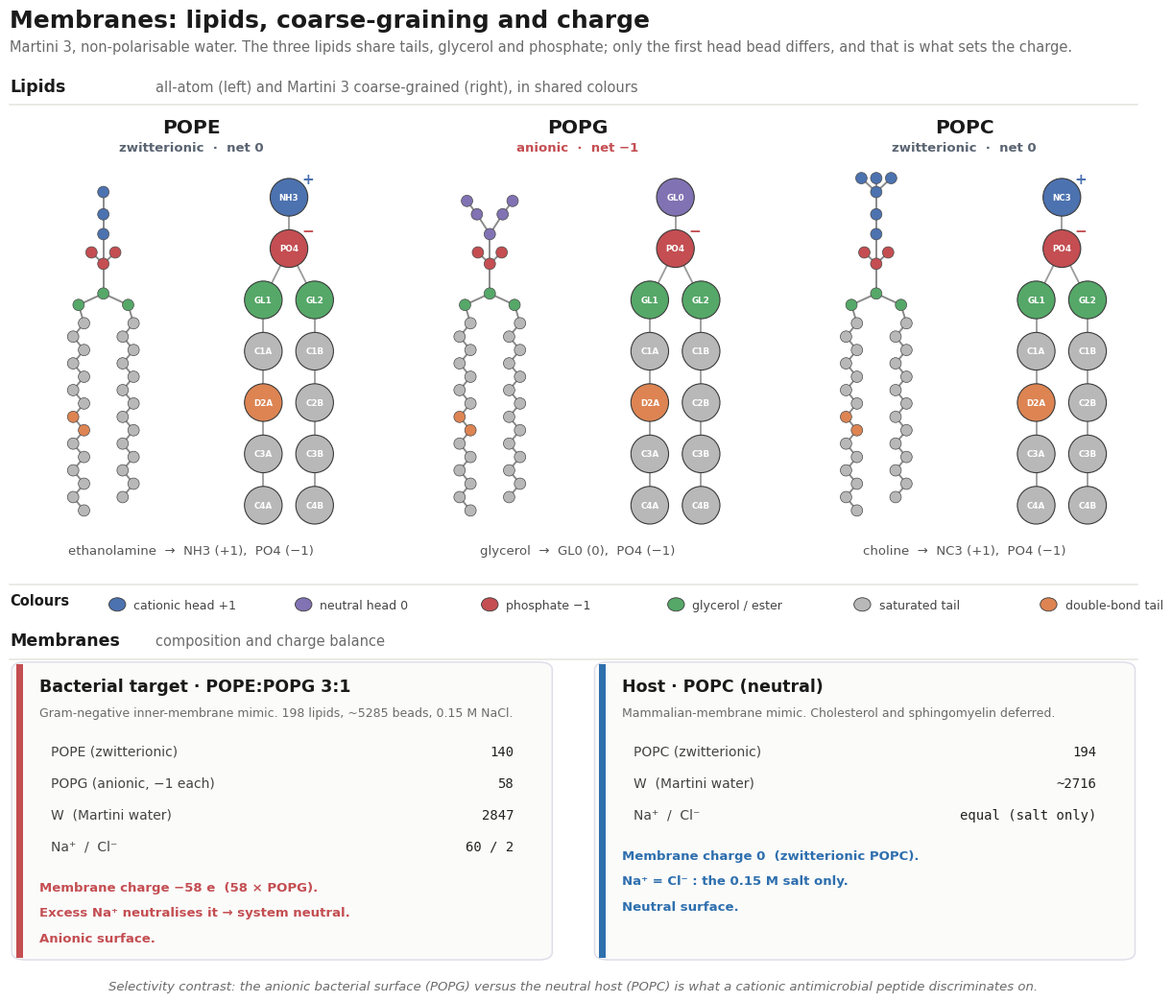

Python code for this plot: (Note: this script raises an exception after producing the figure.)
# Build docs/membranes.png: the three lipids shown atom by atom and as Martini 3 CG beads, in the
# same colours, plus the two membranes' composition and charge balance. Needs only matplotlib.
# Regenerate with: python docs/make_membranes_figure.py
import os
import matplotlib
matplotlib.use("Agg")
import matplotlib.pyplot as plt
from matplotlib.patches import Circle, FancyBboxPatch
from matplotlib.lines import Line2D

# ---- shared palette (all-atom atoms and CG beads use the same colours) ----------------
C_POS   = "#4C72B0"   # cationic head (NC3, NH3)  -> +1
C_NEG   = "#C44E52"   # phosphate (PO4)           -> -1
C_NEUT  = "#8172B3"   # neutral polar head (GL0)  ->  0
C_GLY   = "#55A868"   # glycerol / ester linkers (GL1, GL2)
C_SAT   = "#B8B8B8"   # saturated tail bead (C1)
C_UNSAT = "#DD8452"   # unsaturated tail bead (C4h / D, the double bond)
INK     = "#1a1a1a"
MUTE    = "#6b6b6b"
FAINT   = "#9a9a9a"

HEADNAME  = {"POPC": "choline", "POPE": "ethanolamine", "POPG": "glycerol"}
HEADBEAD  = {"POPC": ("NC3", +1), "POPE": ("NH3", +1), "POPG": ("GL0", 0)}
NETCHARGE = {"POPC": 0, "POPE": 0, "POPG": -1}

# ---- all-atom hairpin: every heavy atom as a circle, coloured by the CG bead it maps to -------
def draw_aa(ax, lip):
    A, B = [], []
    def add(x, y, c):
        A.append((x, y, c)); return len(A) - 1
    def link(i, j):
        B.append((i, j))

    def tail(x0, ncarb, ytop, ystep=0.27, unsat=None):
        idx = []
        for i in range(ncarb):
            xo = 0.11 * (-1 if i % 2 else 1)
            col = C_UNSAT if (unsat and unsat[0] <= i <= unsat[1]) else C_SAT
            k = add(x0 + xo, ytop - i * ystep, col)
            if idx:
                link(idx[-1], k)
            idx.append(k)
        return idx

    tA = tail(-0.5, 15, 4.35, unsat=(7, 8))   # sn-2 oleoyl 18:1 (kink, orange beads)
    tB = tail(0.5, 14, 4.35)                   # sn-1 palmitoyl 16:0 (saturated)

    gC = add(0.0, 4.95, C_GLY)
    gA = add(-0.5, 4.72, C_GLY)
    gB = add(0.5, 4.72, C_GLY)
    link(gC, gA); link(gC, gB); link(gA, tA[0]); link(gB, tB[0])

    p = add(0.0, 5.55, C_NEG)
    link(gC, p)
    link(p, add(-0.24, 5.78, C_NEG))
    link(p, add(0.24, 5.78, C_NEG))

    if lip in ("POPE", "POPC"):
        hc = C_POS
        c1 = add(0.0, 6.15, hc); c2 = add(0.0, 6.55, hc); n = add(0.0, 7.00, hc)
        link(p, c1); link(c1, c2); link(c2, n)
        if lip == "POPC":
            for dx in (-0.30, 0.30, 0.0):
                link(n, add(dx, 7.28, hc))
    else:
        hc = C_NEUT
        c1 = add(0.0, 6.15, hc)
        c2 = add(-0.26, 6.55, hc); c3 = add(0.26, 6.55, hc)
        link(p, c1); link(c1, c2); link(c1, c3)
        link(c2, add(-0.46, 6.82, hc)); link(c3, add(0.46, 6.82, hc))

    for i, j in B:
        ax.plot([A[i][0], A[j][0]], [A[i][1], A[j][1]], color="#8a8a8a", lw=1.4, zorder=1)
    for x, y, c in A:
        ax.add_patch(Circle((x, y), 0.115, facecolor=c, edgecolor="#4a4a4a", lw=0.5, zorder=2))
    ax.set_xlim(-1.15, 1.15); ax.set_ylim(0.1, 7.7)
    ax.set_aspect("equal"); ax.axis("off")

# ---- Martini 3 CG bead model ----------------------------------------------------------
def cg_beads(headbead, headq, headcolour):
    return [
        (headbead, 0.0, 6.0, headcolour, headq),
        ("PO4",    0.0, 5.1, C_NEG, -1),
        ("GL1",   -0.45, 4.2, C_GLY, 0),
        ("GL2",    0.45, 4.2, C_GLY, 0),
        ("C1A",   -0.45, 3.3, C_SAT, 0),
        ("D2A",   -0.45, 2.4, C_UNSAT, 0),
        ("C3A",   -0.45, 1.5, C_SAT, 0),
        ("C4A",   -0.45, 0.6, C_SAT, 0),
        ("C1B",    0.45, 3.3, C_SAT, 0),
        ("C2B",    0.45, 2.4, C_SAT, 0),
        ("C3B",    0.45, 1.5, C_SAT, 0),
        ("C4B",    0.45, 0.6, C_SAT, 0),
    ]

BONDS = [(0,1),(1,2),(1,3),(2,4),(4,5),(5,6),(6,7),(3,8),(8,9),(9,10),(10,11)]

def draw_cg(ax, lip):
    headbead, headq = HEADBEAD[lip]
    headcolour = C_POS if headq > 0 else C_NEUT
    beads = cg_beads(headbead, headq, headcolour)
    for i, j in BONDS:
        ax.plot([beads[i][1], beads[j][1]], [beads[i][2], beads[j][2]],
                color="#9a9a9a", lw=1.3, zorder=1)
    for label, x, y, col, q in beads:
        ax.add_patch(Circle((x, y), 0.33, facecolor=col, edgecolor="#3a3a3a", lw=0.8, zorder=2))
        ax.text(x, y, label, ha="center", va="center", fontsize=6.3,
                color="white", fontweight="bold", zorder=3)
        if q > 0:
            ax.text(x+0.33, y+0.31, "+", ha="center", va="center", fontsize=11,
                    color=C_POS, fontweight="bold", zorder=4)
        elif q < 0:
            ax.text(x+0.33, y+0.31, "−", ha="center", va="center", fontsize=11,
                    color=C_NEG, fontweight="bold", zorder=4)
    ax.set_xlim(-1.25, 1.25); ax.set_ylim(0.1, 6.7)
    ax.set_aspect("equal"); ax.axis("off")

# ---- figure ---------------------------------------------------------------------------
plt.rcParams["font.family"] = "DejaVu Sans"
fig = plt.figure(figsize=(13.2, 10.6))
fig.patch.set_facecolor("white")
LX = 0.055            # common left margin
RX = 0.945            # common right margin

def rule(y, x0=LX, x1=RX, c="#e4e4df", lw=1.1):
    fig.add_artist(Line2D([x0, x1], [y, y], color=c, lw=lw, transform=fig.transFigure))

def section(y, label, note):
    fig.text(LX, y, label, fontsize=12.5, fontweight="bold", color=INK)
    fig.text(LX + 0.115, y, note, fontsize=10.5, color=MUTE, va="baseline")
    rule(y - 0.013)

# title block
fig.text(LX, 0.968, "Membranes: lipids, coarse-graining and charge",
         fontsize=18, fontweight="bold", color=INK)
fig.text(LX, 0.944,
         "Martini 3, non-polarisable water. The three lipids share tails, glycerol and phosphate; "
         "only the first head bead differs, and that is what sets the charge.",
         fontsize=10.5, color=MUTE)

# ---- section A: lipids -----------------------------------------------------------------
section(0.905, "Lipids", "all-atom (left) and Martini 3 coarse-grained (right), in shared colours")

lipids = ["POPE", "POPG", "POPC"]
colw, cgap = 0.287, 0.018
y_panel, h_panel, w_aa, inner = 0.470, 0.370, 0.148, 0.006
for k, lip in enumerate(lipids):
    x0 = LX + k * (colw + cgap)
    xc = x0 + colw / 2.0
    net = NETCHARGE[lip]
    fig.text(xc, 0.864, lip, ha="center", fontsize=14.5, fontweight="bold", color=INK)
    fig.text(xc, 0.846, ("anionic  ·  net −1" if net < 0 else "zwitterionic  ·  net 0"),
             ha="center", fontsize=9.5, color=(C_NEG if net < 0 else "#5a6472"), fontweight="bold")

    ax_aa = fig.add_axes([x0, y_panel, w_aa, h_panel])
    draw_aa(ax_aa, lip)
    x_cg = x0 + w_aa + inner
    w_cg = colw - w_aa - inner
    ax_cg = fig.add_axes([x_cg, y_panel, w_cg, h_panel])
    draw_cg(ax_cg, lip)

    hb, hq = HEADBEAD[lip]
    fig.text(xc, 0.450,
             "%s  →  %s (%s),  PO4 (−1)" %
             (HEADNAME[lip], hb, ("+1" if hq > 0 else "0")),
             ha="center", fontsize=9.5, color="#555")

# colour key (single aligned row)
rule(0.420)
fig.text(LX, 0.400, "Colours", fontsize=10.5, fontweight="bold", color=INK)
items = [("cationic head +1", C_POS), ("neutral head 0", C_NEUT), ("phosphate −1", C_NEG),
         ("glycerol / ester", C_GLY), ("saturated tail", C_SAT), ("double-bond tail", C_UNSAT)]
kx = LX + 0.085
for i, (lab, col) in enumerate(items):
    xx = kx + i * 0.147
    fig.patches.append(Circle((xx, 0.4005), 0.0066, transform=fig.transFigure,
                             facecolor=col, edgecolor="#3a3a3a", lw=0.6))
    fig.text(xx + 0.013, 0.400, lab, va="center", fontsize=9, color="#444")

# ---- section B: membranes --------------------------------------------------------------
section(0.360, "Membranes", "composition and charge balance")

def membrane_panel(ax, title, subtitle, lines, charge_lines, accent):
    ax.axis("off")
    ax.add_patch(FancyBboxPatch((0.012, 0.012), 0.976, 0.976,
                 boxstyle="round,pad=0.008,rounding_size=0.025",
                 facecolor="#fbfbfa", edgecolor="#dedeea", lw=1.1, transform=ax.transAxes))
    ax.add_patch(FancyBboxPatch((0.012, 0.012), 0.012, 0.976,
                 boxstyle="square,pad=0", facecolor=accent, edgecolor="none",
                 transform=ax.transAxes))
    ax.text(0.055, 0.90, title, fontsize=12.5, fontweight="bold", transform=ax.transAxes, color=INK)
    ax.text(0.055, 0.815, subtitle, fontsize=9, transform=ax.transAxes, color=MUTE)
    y = 0.685
    for lab, val in lines:
        ax.text(0.075, y, lab, fontsize=10, transform=ax.transAxes, color="#444")
        ax.text(0.925, y, val, fontsize=10, transform=ax.transAxes, color="#222",
                ha="right", fontfamily="DejaVu Sans Mono")
        y -= 0.105
    y -= 0.03
    for cl in charge_lines:
        ax.text(0.055, y, cl, fontsize=9.5, transform=ax.transAxes, color=accent, fontweight="bold")
        y -= 0.085

pw, pgap = (RX - LX - 0.03) / 2.0, 0.03
axb = fig.add_axes([LX, 0.050, pw, 0.295])
membrane_panel(
    axb, "Bacterial target · POPE:POPG 3:1",
    "Gram-negative inner-membrane mimic. 198 lipids, ~5285 beads, 0.15 M NaCl.",
    [("POPE (zwitterionic)", "140"), ("POPG (anionic, −1 each)", "58"),
     ("W  (Martini water)", "2847"), ("Na⁺  /  Cl⁻", "60 / 2")],
    ["Membrane charge −58 e  (58 × POPG).",
     "Excess Na⁺ neutralises it → system neutral.",
     "Anionic surface."], C_NEG)

axh = fig.add_axes([LX + pw + pgap, 0.050, pw, 0.295])
membrane_panel(
    axh, "Host · POPC (neutral)",
    "Mammalian-membrane mimic. Cholesterol and sphingomyelin deferred.",
    [("POPC (zwitterionic)", "194"), ("W  (Martini water)", "~2716"),
     ("Na⁺  /  Cl⁻", "equal (salt only)")],
    ["Membrane charge 0  (zwitterionic POPC).",
     "Na⁺ = Cl⁻ : the 0.15 M salt only.",
     "Neutral surface."], "#2E6FAE")

fig.text(0.5, 0.022,
         "Selectivity contrast: the anionic bacterial surface (POPG) versus the neutral host (POPC) "
         "is what a cationic antimicrobial peptide discriminates on.",
         ha="center", fontsize=9.5, color=MUTE, style="italic")

out = os.path.join(os.path.dirname(os.path.abspath(__file__)), "membranes.png")
fig.savefig(out, dpi=200, facecolor="white")
print("wrote", out)
